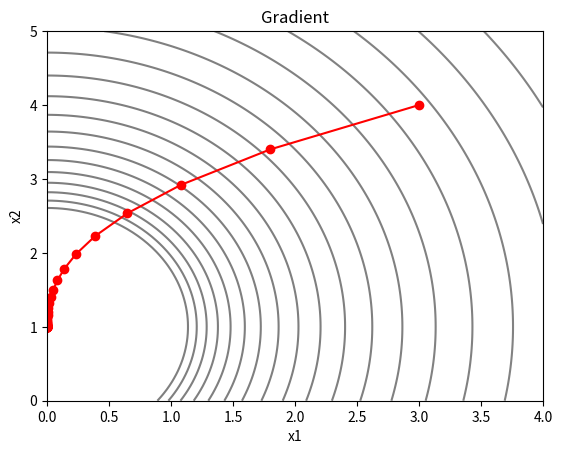

This chart was generated by the following Python code:
import numpy as np
import matplotlib.pyplot as plt

# Определение функции и её градиента
def f(x):
    return x[0]**2 + x[1]**2 - 2*x[1] +x[0]**2
def grad_f(x):
    return np.array([2*x[0] + 2*x[0], 2*x[1] - 2])

#def f(x):
 #   return x[0]**2 + x[1]**2
#def grad_f(x):
  #  return np.array([2*x[0], 2*x[1]])

#def f(x):
 #   return x[0] ** 2 + x[1] ** 2 - 2 * x[1] + x[0] ** 2

#def grad_f(x):
 #   return np.array([2 * x[0] + 2 * x[0], 2 * x[1] - 2])
# Задание начальной точки и параметров алгоритма
x0 = np.array([3, 4])
alpha0 = 0.1
c1 = 0.5
epsilon = 1e-6

# Инициализация списков для хранения значений x и alpha
x_list = [x0]
alpha_list = [alpha0]
iterations =0
# Реализация алгоритма спуска с дроблением шага и условием Армихо
while True:
    iterations += 1
    xk = x_list[-1]
    grad_fk = grad_f(xk)
    alpha_k = alpha_list[-1]
    xk1 = xk - alpha_k * grad_fk
    fk1 = f(xk1)
    fk = f(xk)
    armijo_cond = fk1 <= fk - c1 * alpha_k * np.dot(grad_fk, grad_fk)
    if armijo_cond:
        x_list.append(xk1)
        alpha_list.append(alpha_k)
        if np.linalg.norm(grad_f(xk1)) < epsilon:
            break
    else:
        alpha_list.append(alpha_k / 2)

# Построение графика итераций
x = np.linspace(0, 4, 100)
y = np.linspace(0, 5, 100)
X, Y = np.meshgrid(x, y)
Z = f([X, Y])
plt.contour(X, Y, Z, levels=np.logspace(0.2, 3, 35), cmap='gray', alpha=0.5)
plt.plot(*zip(*x_list), '-o', color='r')
plt.title("Gradient")
plt.xlabel("x1")
plt.ylabel("x2")
plt.show()

print(f"Оптимальная точка: {x_list[-1]}")
print(f"Итераций: {iterations}")
